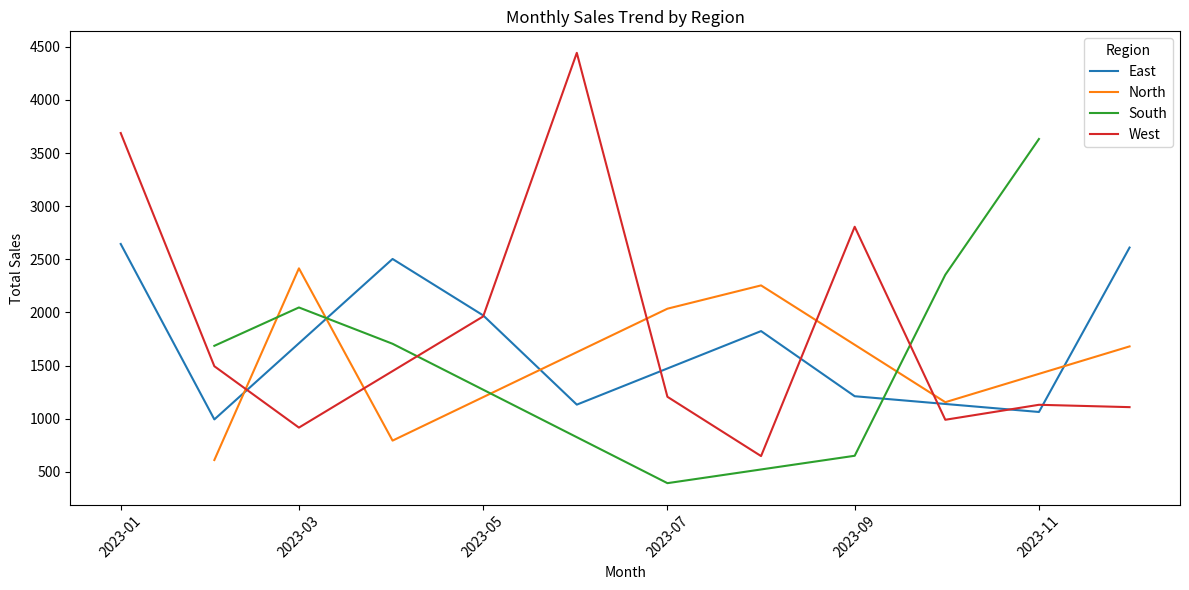
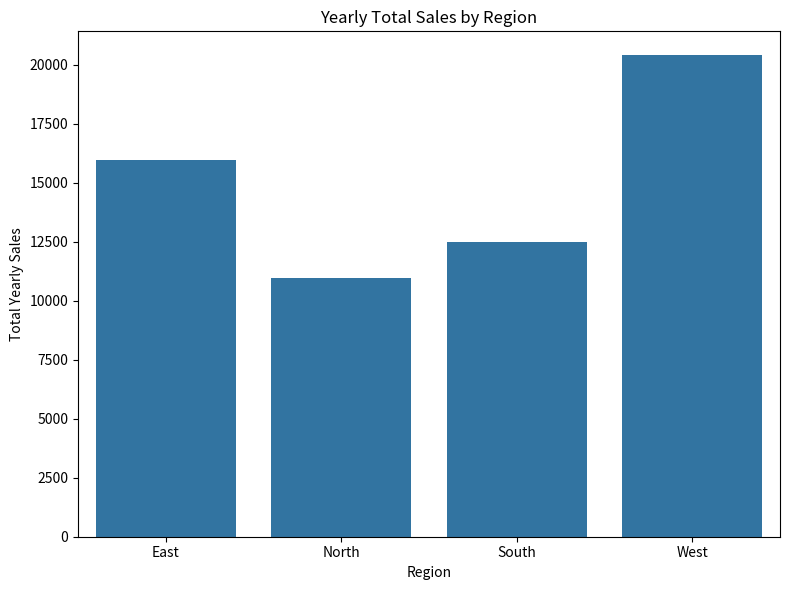

Python code for these plots, in order:
import pandas as pd
import numpy as np
import matplotlib.pyplot as plt
import seaborn as sns
# --- 1. Synthetic Data Generation ---
np.random.seed(42) # for reproducibility
regions = ['North', 'South', 'East', 'West']
num_months = 12
data = {
    'Region': np.random.choice(regions, size=num_months*len(regions), replace=True),
    'Month': np.tile(pd.date_range(start='2023-01-01', periods=num_months, freq='MS'), len(regions)),
    'Sales': np.random.randint(500, 2000, size=num_months*len(regions)) + np.random.normal(0, 200, size=num_months*len(regions))
}
df = pd.DataFrame(data)
#add some noise to simulate real-world data
df['Sales'] = df['Sales'] + np.random.normal(0,100,len(df))
df['Sales'] = df['Sales'].apply(lambda x: max(0,x)) #ensure no negative sales
# --- 2. Data Cleaning and Analysis ---
# Ensure data types are correct
df['Month'] = pd.to_datetime(df['Month'])
# Group data by region and month to calculate monthly sales
monthly_regional_sales = df.groupby(['Region', 'Month'])['Sales'].sum().reset_index()
# Calculate yearly sales for each region
yearly_regional_sales = monthly_regional_sales.groupby('Region')['Sales'].sum()
# Identify high-potential and underperforming regions (example logic)
avg_sales = yearly_regional_sales.mean()
high_potential = yearly_regional_sales[yearly_regional_sales > avg_sales * 1.2]
underperforming = yearly_regional_sales[yearly_regional_sales < avg_sales * 0.8]
# --- 3. Visualization ---
#Plot 1: Monthly Sales by Region
plt.figure(figsize=(12,6))
sns.lineplot(data=monthly_regional_sales, x='Month', y='Sales', hue='Region')
plt.title('Monthly Sales Trend by Region')
plt.xlabel('Month')
plt.ylabel('Total Sales')
plt.xticks(rotation=45)
plt.tight_layout()
plt.savefig('monthly_sales_by_region.png')
print("Plot saved to monthly_sales_by_region.png")
#Plot 2: Yearly Sales by Region (Bar Chart)
plt.figure(figsize=(8,6))
sns.barplot(x=yearly_regional_sales.index, y=yearly_regional_sales.values)
plt.title('Yearly Total Sales by Region')
plt.xlabel('Region')
plt.ylabel('Total Yearly Sales')
plt.tight_layout()
plt.savefig('yearly_sales_by_region.png')
print("Plot saved to yearly_sales_by_region.png")
# --- 4. Reporting (Optional) ---
print("\nYearly Sales Summary:")
print(yearly_regional_sales)
print("\nHigh-Potential Regions:")
print(high_potential)
print("\nUnderperforming Regions:")
print(underperforming)